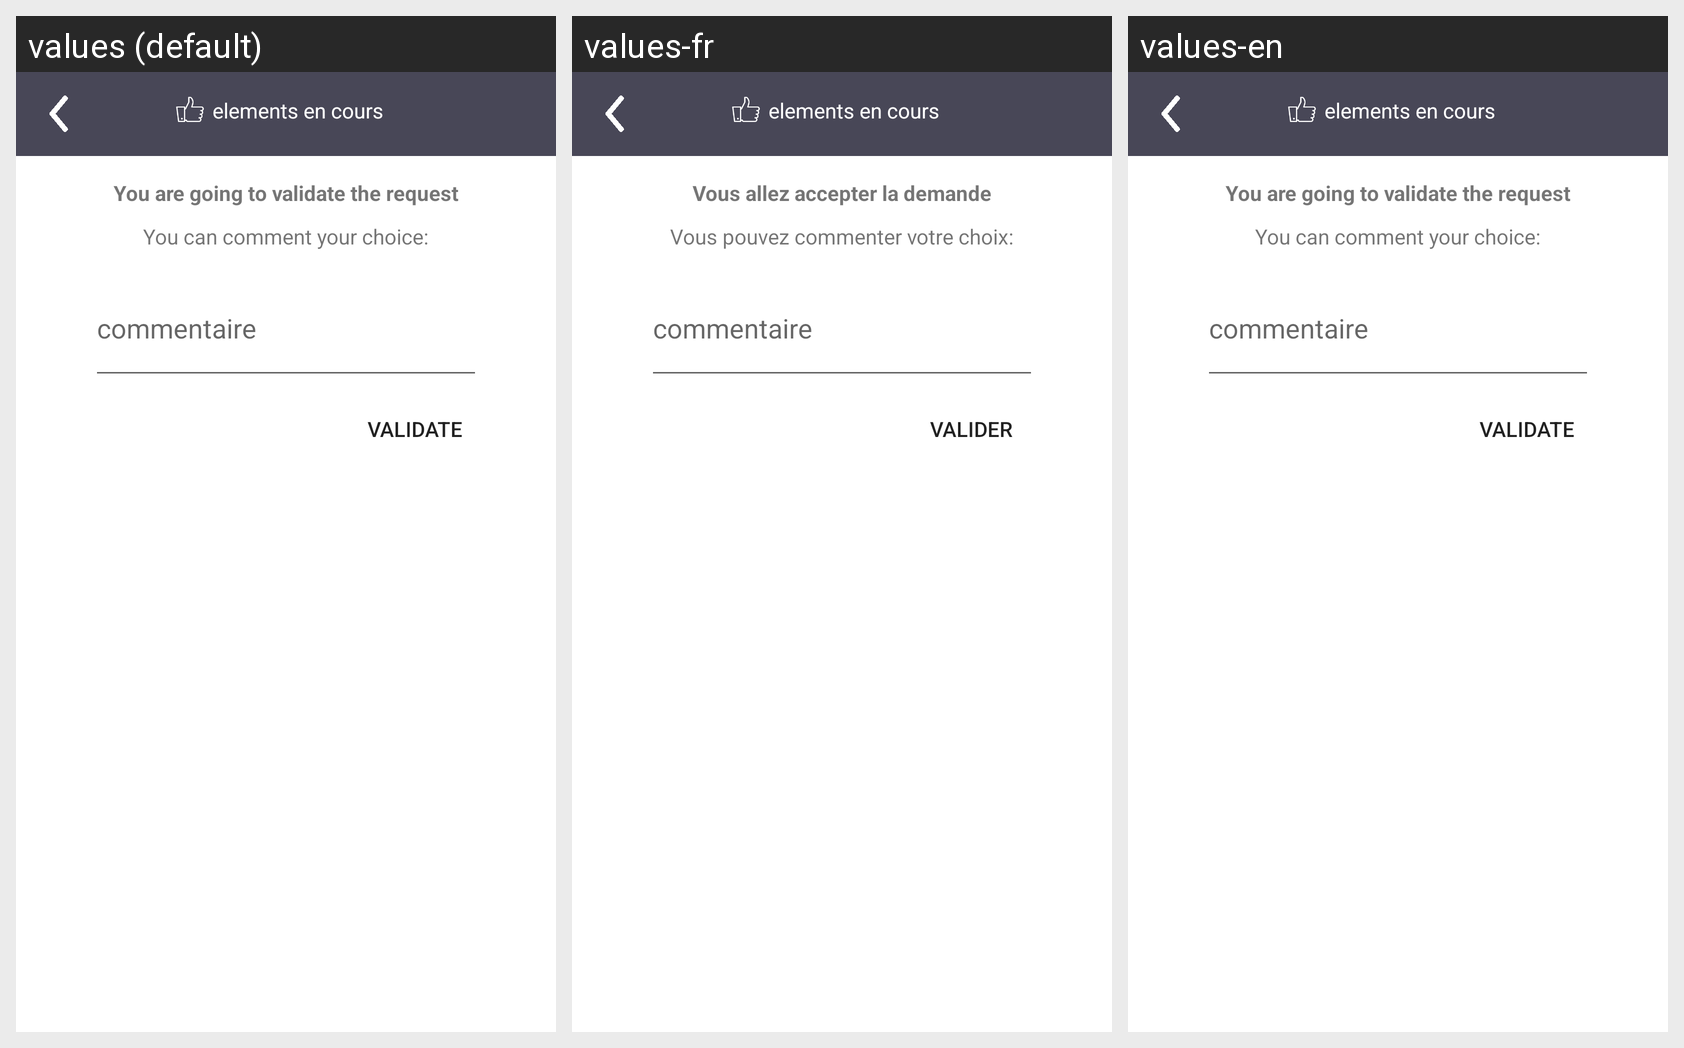

The same Android screen rendered under several of its app's locales, left to right. List the strings drawn on it with the default value and each locale's translation.
Android screen res/layout/validation_request.xml rendered under 3 locales, left to right: values (default), values-fr, values-en. Device: Nexus 5 (rendered at 1080×1920; each locale shown at half size, 540×960, under a caption strip naming it); theme Theme.AIP.
Strings drawn on this screen, with the default value and each locale's value (text and hints the layout hard-codes, and strings that could not be matched under every locale, appear in the picture but are not listed):

validation_validate
  values: You are going to validate the request
  values-fr: Vous allez accepter la demande
  values-en: You are going to validate the request

validation_comment_title
  values: You can comment your choice:
  values-fr: Vous pouvez commenter votre choix:
  values-en: You can comment your choice:

validation_button_validation
  values: Validate
  values-fr: Valider
  values-en: Validate
